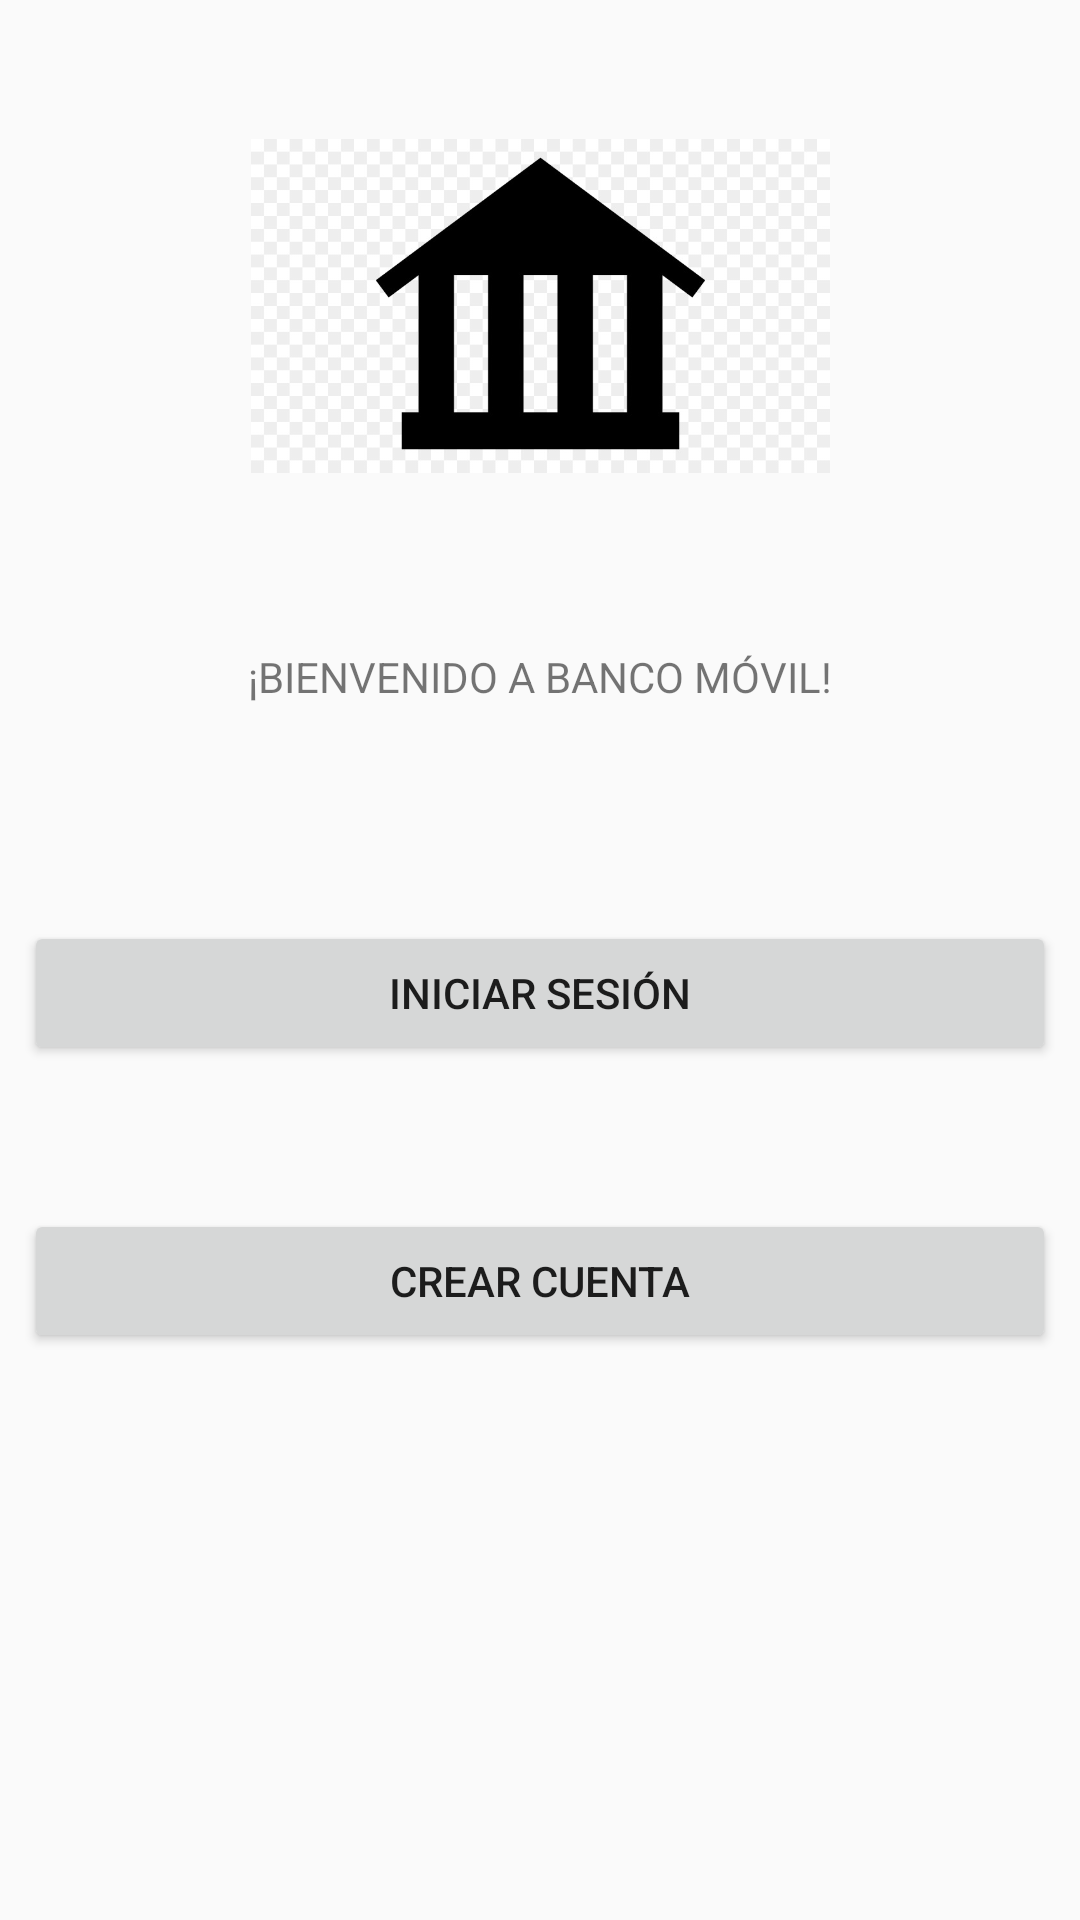

Android layout source for this screen:
<!-- AndroidManifest.xml: application theme AppTheme -->
<!-- res/layout/main.xml -->
<?xml version="1.0" encoding="utf-8"?>
<android.support.constraint.ConstraintLayout xmlns:android="http://schemas.android.com/apk/res/android"
    xmlns:app="http://schemas.android.com/apk/res-auto"
    xmlns:tools="http://schemas.android.com/tools"
    android:layout_width="match_parent"
    android:layout_height="match_parent"
    android:orientation="vertical"
    tools:context=".MainActivity">

    <ImageView
        android:id="@+id/imageView"
        android:layout_width="193dp"
        android:layout_height="148dp"
        android:layout_marginStart="8dp"
        android:layout_marginTop="28dp"
        android:layout_marginEnd="8dp"
        android:contentDescription="@string/todo"
        app:layout_constraintEnd_toEndOf="parent"
        app:layout_constraintStart_toStartOf="parent"
        app:layout_constraintTop_toTopOf="parent"
        app:srcCompat="@drawable/logo" />


    <TextView
        android:id="@+id/bienvenidoABancoMovil"
        android:layout_width="wrap_content"
        android:layout_height="0dp"
        android:layout_marginStart="8dp"
        android:layout_marginTop="40dp"
        android:layout_marginEnd="8dp"
        android:text="@string/bienvenidoABancoMovil"
        app:layout_constraintEnd_toEndOf="parent"
        app:layout_constraintStart_toStartOf="parent"
        app:layout_constraintTop_toBottomOf="@+id/imageView" />

    <Button
        android:id="@+id/btn_iniciarSesion"
        android:layout_width="0dp"
        android:layout_height="wrap_content"
        android:layout_marginStart="8dp"
        android:layout_marginTop="72dp"
        android:layout_marginEnd="8dp"
        android:text="@string/iniciarSesion"
        app:layout_constraintEnd_toEndOf="parent"
        app:layout_constraintHorizontal_bias="1.0"
        app:layout_constraintStart_toStartOf="parent"
        app:layout_constraintTop_toBottomOf="@+id/bienvenidoABancoMovil" />

    <Button
        android:id="@+id/btnCrearCuenta"
        android:layout_width="0dp"
        android:layout_height="wrap_content"
        android:layout_marginStart="8dp"
        android:layout_marginTop="48dp"
        android:layout_marginEnd="8dp"
        android:text="@string/crearCuenta"
        app:layout_constraintEnd_toEndOf="parent"
        app:layout_constraintHorizontal_bias="0.0"
        app:layout_constraintStart_toStartOf="parent"
        app:layout_constraintTop_toBottomOf="@+id/btn_iniciarSesion" />
</android.support.constraint.ConstraintLayout>
<!-- resources referenced by this layout -->
<resources>
  <!-- drawable logo: png bitmap (drawable, 28615 bytes) -->
  <string name="bienvenidoABancoMovil">¡BIENVENIDO A BANCO MÓVIL!</string>
  <string name="crearCuenta">Crear cuenta</string>
  <string name="iniciarSesion">Iniciar Sesión</string>
  <string name="todo">TODO</string>
  <style name="AppTheme" parent="Theme.AppCompat.Light.DarkActionBar">
          
          <item name="colorPrimary">@color/colorPrimary</item>
          <item name="colorPrimaryDark">@color/colorPrimaryDark</item>
          <item name="colorAccent">@color/colorAccent</item>
  
      </style>
  <color name="colorPrimary">#008577</color>
  <color name="colorPrimaryDark">#00574B</color>
  <color name="colorAccent">#D81B60</color>
</resources>
